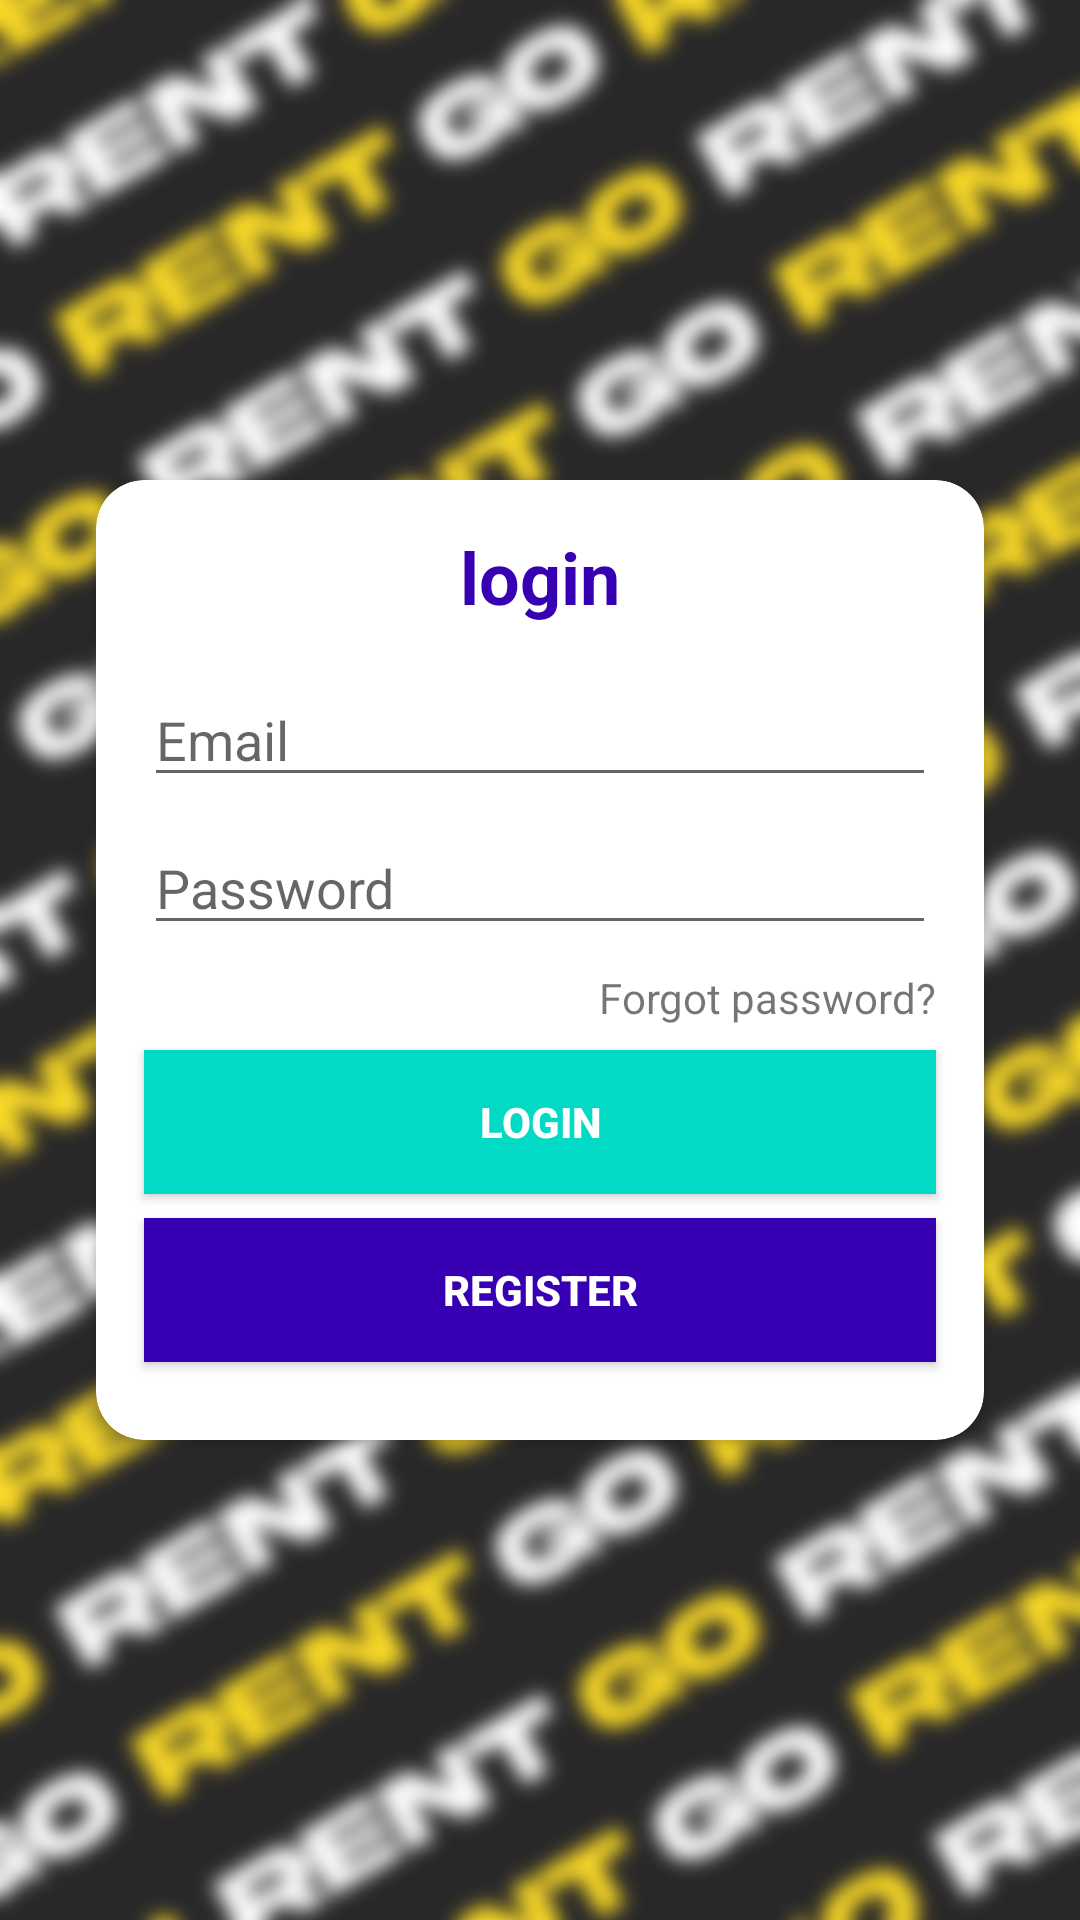

Write the Android layout XML for this screen, with the resource values it uses.
<!-- AndroidManifest.xml: application theme Theme.GoRentApps -->
<!-- res/layout/activity_login.xml -->
<?xml version="1.0" encoding="utf-8"?>
<androidx.constraintlayout.widget.ConstraintLayout xmlns:android="http://schemas.android.com/apk/res/android"
    xmlns:app="http://schemas.android.com/apk/res-auto"
    xmlns:tools="http://schemas.android.com/tools"
    android:layout_width="match_parent"
    android:layout_height="match_parent"
    android:background="@drawable/bg_login"
    tools:context=".LoginActivity">

    <androidx.cardview.widget.CardView
        android:id="@+id/cardView"
        android:layout_width="0dp"
        android:layout_height="320dp"
        android:layout_marginStart="32dp"
        android:layout_marginEnd="32dp"
        app:cardCornerRadius="16dp"
        app:layout_constraintBottom_toBottomOf="parent"
        app:layout_constraintEnd_toEndOf="parent"
        app:layout_constraintStart_toStartOf="parent"
        app:layout_constraintTop_toTopOf="parent">

        <androidx.constraintlayout.widget.ConstraintLayout
            android:layout_width="match_parent"
            android:layout_height="match_parent">

            <EditText
                android:id="@+id/edt_email"
                android:layout_width="0dp"
                android:layout_height="wrap_content"
                android:layout_marginStart="16dp"
                android:layout_marginTop="16dp"
                android:layout_marginEnd="16dp"
                android:autofillHints="@string/email"
                android:ems="10"
                android:hint="@string/email"
                android:inputType="textEmailAddress"
                android:textColor="@color/purple_200"
                app:layout_constraintEnd_toEndOf="parent"
                app:layout_constraintHorizontal_bias="0.0"
                app:layout_constraintStart_toStartOf="parent"

                app:layout_constraintTop_toBottomOf="@+id/textView" />

            <TextView
                android:id="@+id/textView"
                android:layout_width="wrap_content"
                android:layout_height="wrap_content"
                android:layout_marginTop="16dp"
                android:text="@string/login"
                android:textColor="@color/design_default_color_primary_dark"
                android:textSize="24sp"
                android:textStyle="bold"
                app:layout_constraintEnd_toEndOf="parent"
                app:layout_constraintStart_toStartOf="parent"
                app:layout_constraintTop_toTopOf="parent" />

            <EditText
                android:id="@id/edt_password"
                android:layout_width="0dp"
                android:layout_height="wrap_content"
                android:layout_marginTop="8dp"
                android:autofillHints="@string/password"
                android:ems="10"
                android:hint="@string/password"
                android:inputType="textPassword"
                app:layout_constraintEnd_toEndOf="@+id/edt_email"
                app:layout_constraintStart_toStartOf="@+id/edt_email"
                app:layout_constraintTop_toBottomOf="@+id/edt_email" />

            <TextView
                android:id="@+id/btn_forgot_password"
                android:layout_width="wrap_content"
                android:layout_height="wrap_content"
                android:layout_marginTop="8dp"
                android:text="@string/forgot_password"
                app:layout_constraintEnd_toEndOf="@+id/edt_password"
                app:layout_constraintTop_toBottomOf="@id/edt_password" />

            <Button
                android:id="@+id/btn_login"
                android:layout_width="0dp"
                android:layout_height="wrap_content"
                android:layout_marginTop="8dp"
                android:background="@color/teal_200"
                android:backgroundTint="@color/teal_200"
                android:text="@string/login"
                android:textColor="#FFFFFF"
                android:textColorHighlight="#FF9800"
                android:textColorLink="#FF9800"
                android:textStyle="bold"
                app:layout_constraintEnd_toEndOf="@+id/edt_password"
                app:layout_constraintStart_toStartOf="@+id/edt_password"
                app:layout_constraintTop_toBottomOf="@+id/btn_forgot_password" />

            <Button
                android:id="@+id/btn_registration"
                android:layout_width="0dp"
                android:layout_height="wrap_content"
                android:layout_marginTop="8dp"
                android:background="@color/purple_700"
                android:text="@string/register"
                android:textColor="#FFFFFF"
                android:textStyle="bold"
                app:layout_constraintEnd_toEndOf="@id/btn_login"
                app:layout_constraintStart_toStartOf="@id/btn_login"
                app:layout_constraintTop_toBottomOf="@id/btn_login" />
        </androidx.constraintlayout.widget.ConstraintLayout>
    </androidx.cardview.widget.CardView>
</androidx.constraintlayout.widget.ConstraintLayout>
<!-- resources referenced by this layout -->
<resources>
  <!-- drawable bg_login: png bitmap (drawable, 878071 bytes) -->
  <string name="email">Email</string>
  <string name="forgot_password">Forgot password?</string>
  <string name="login">login</string>
  <string name="password">Password</string>
  <string name="register">REGISTER</string>
  <style name="Theme.GoRentApps" parent="Theme.MaterialComponents.DayNight.DarkActionBar">
          
          <item name="colorPrimary">@color/purple_500</item>
          <item name="colorPrimaryVariant">@color/purple_700</item>
          <item name="colorOnPrimary">@color/white</item>
          
          <item name="colorSecondary">@color/teal_200</item>
          <item name="colorSecondaryVariant">@color/teal_700</item>
          <item name="colorOnSecondary">@color/black</item>
          
          <item name="android:statusBarColor" tools:targetApi="l">?attr/colorPrimaryVariant</item>
          
      </style>
  <!-- not gathered from this repository: default colours our renderer supplied (Android Studio template values) -->
  <color name="purple_200">#FFBB86FC</color>
  <color name="purple_500">#FF6200EE</color>
  <color name="purple_700">#FF3700B3</color>
  <color name="teal_200">#FF03DAC5</color>
  <color name="teal_700">#FF018786</color>
  <color name="black">#FF000000</color>
  <color name="white">#FFFFFFFF</color>
</resources>
